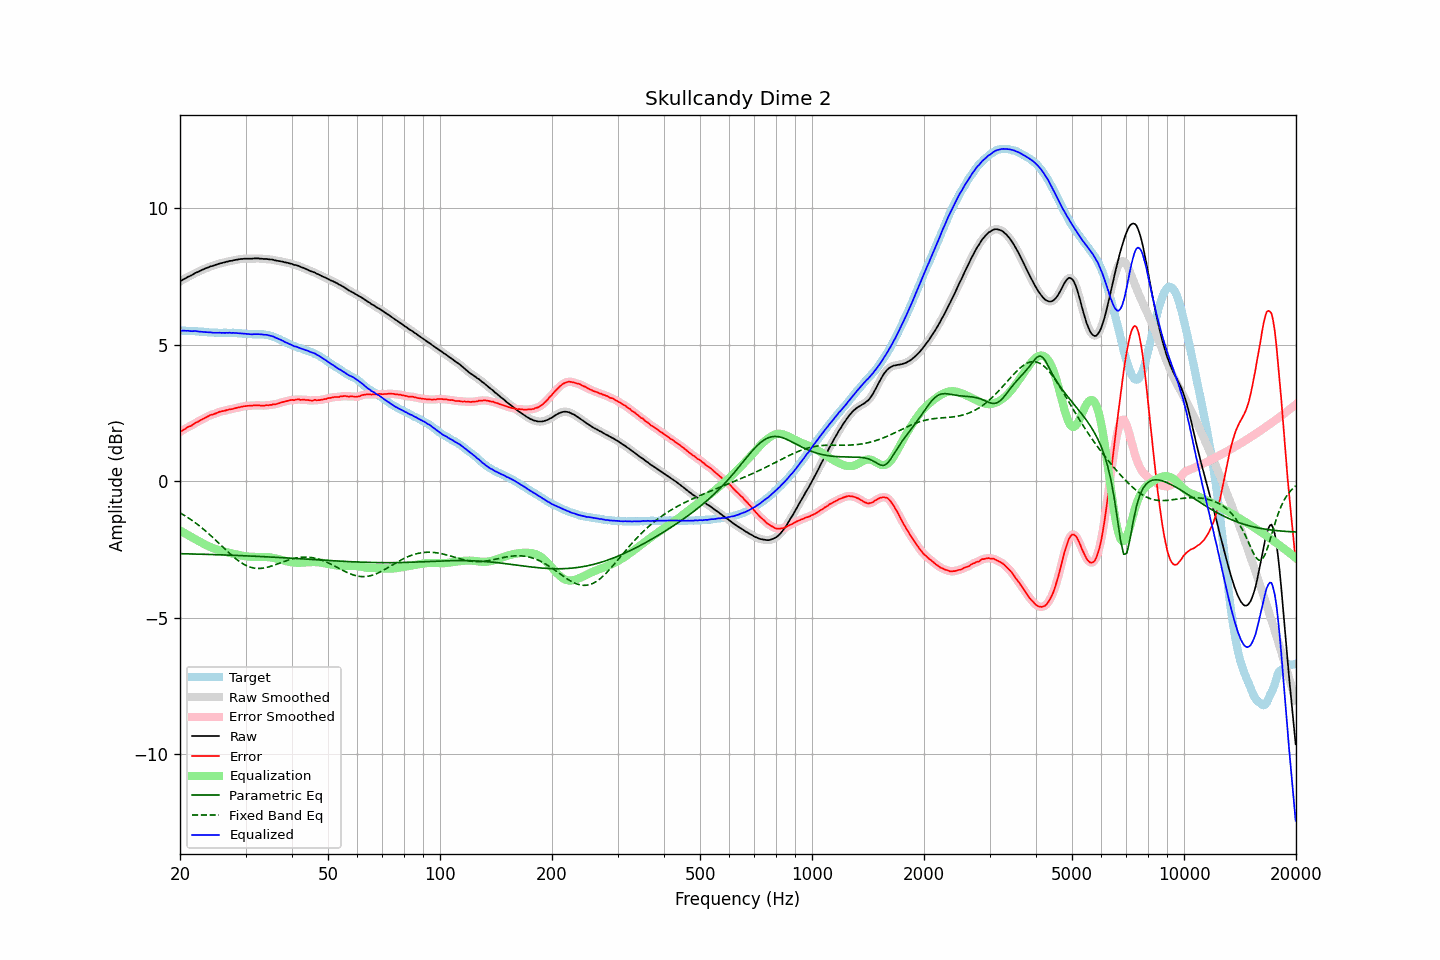

The file beside this chart, header and first rows:
frequency, raw, error, smoothed, error_smoothed, equalization, parametric_eq, fixed_band_eq, equalized_raw, equalized_smoothed, target
20.00, 7.31, 1.80, 7.31, 1.80, -1.81, -2.65, -1.16, 5.51, 5.51, 5.51
20.20, 7.34, 1.83, 7.35, 1.84, -1.84, -2.65, -1.19, 5.50, 5.51, 5.51
20.40, 7.38, 1.88, 7.38, 1.87, -1.87, -2.65, -1.23, 5.51, 5.51, 5.51
20.61, 7.41, 1.90, 7.41, 1.91, -1.91, -2.66, -1.26, 5.51, 5.51, 5.51
20.81, 7.44, 1.95, 7.45, 1.95, -1.94, -2.66, -1.30, 5.50, 5.51, 5.50
21.02, 7.48, 1.99, 7.48, 1.98, -1.97, -2.66, -1.34, 5.51, 5.50, 5.50
21.23, 7.50, 2.01, 7.50, 2.01, -2.01, -2.66, -1.37, 5.50, 5.50, 5.50
21.44, 7.53, 2.03, 7.53, 2.03, -2.04, -2.66, -1.41, 5.49, 5.49, 5.51
21.66, 7.56, 2.07, 7.57, 2.07, -2.07, -2.66, -1.46, 5.49, 5.49, 5.50
21.87, 7.60, 2.11, 7.60, 2.11, -2.11, -2.67, -1.50, 5.50, 5.49, 5.49
22.09, 7.63, 2.15, 7.63, 2.14, -2.14, -2.67, -1.54, 5.49, 5.49, 5.48
22.31, 7.65, 2.17, 7.66, 2.18, -2.17, -2.67, -1.59, 5.48, 5.49, 5.48
22.54, 7.68, 2.21, 7.68, 2.21, -2.21, -2.67, -1.63, 5.48, 5.48, 5.47
22.76, 7.71, 2.24, 7.71, 2.24, -2.24, -2.67, -1.68, 5.47, 5.47, 5.47
22.99, 7.74, 2.27, 7.74, 2.27, -2.27, -2.67, -1.73, 5.47, 5.47, 5.47
23.22, 7.76, 2.30, 7.77, 2.30, -2.30, -2.68, -1.78, 5.46, 5.46, 5.46
23.45, 7.79, 2.33, 7.79, 2.33, -2.33, -2.68, -1.83, 5.46, 5.46, 5.46
23.69, 7.81, 2.36, 7.81, 2.36, -2.36, -2.68, -1.88, 5.45, 5.45, 5.45
23.92, 7.83, 2.39, 7.84, 2.39, -2.39, -2.68, -1.93, 5.45, 5.45, 5.44
24.16, 7.86, 2.42, 7.86, 2.42, -2.41, -2.68, -1.98, 5.45, 5.44, 5.44
24.40, 7.87, 2.43, 7.88, 2.44, -2.44, -2.68, -2.04, 5.44, 5.44, 5.44
24.65, 7.89, 2.45, 7.89, 2.46, -2.46, -2.69, -2.09, 5.43, 5.43, 5.44
24.89, 7.91, 2.48, 7.91, 2.48, -2.48, -2.69, -2.15, 5.43, 5.43, 5.44
25.14, 7.93, 2.50, 7.93, 2.50, -2.50, -2.69, -2.20, 5.43, 5.43, 5.44
25.39, 7.95, 2.53, 7.95, 2.52, -2.52, -2.69, -2.26, 5.43, 5.43, 5.43
25.65, 7.97, 2.55, 7.97, 2.54, -2.54, -2.69, -2.32, 5.43, 5.43, 5.43
25.91, 7.98, 2.56, 7.99, 2.56, -2.56, -2.70, -2.37, 5.43, 5.43, 5.42
26.16, 8.00, 2.57, 8.00, 2.57, -2.57, -2.70, -2.43, 5.43, 5.43, 5.43
26.43, 8.01, 2.58, 8.01, 2.58, -2.59, -2.70, -2.49, 5.43, 5.43, 5.43
26.69, 8.03, 2.60, 8.03, 2.60, -2.60, -2.70, -2.54, 5.43, 5.43, 5.43
26.96, 8.04, 2.61, 8.04, 2.61, -2.61, -2.71, -2.60, 5.43, 5.43, 5.43
27.23, 8.06, 2.63, 8.06, 2.63, -2.63, -2.71, -2.65, 5.44, 5.43, 5.43
27.50, 8.06, 2.63, 8.07, 2.64, -2.64, -2.71, -2.70, 5.42, 5.43, 5.43
27.77, 8.08, 2.65, 8.08, 2.65, -2.65, -2.71, -2.75, 5.43, 5.43, 5.44
28.05, 8.09, 2.67, 8.09, 2.66, -2.67, -2.71, -2.80, 5.43, 5.42, 5.43
28.33, 8.10, 2.68, 8.10, 2.68, -2.68, -2.72, -2.85, 5.42, 5.42, 5.42
28.62, 8.11, 2.70, 8.11, 2.69, -2.69, -2.72, -2.90, 5.42, 5.42, 5.41
28.90, 8.12, 2.70, 8.12, 2.71, -2.71, -2.72, -2.94, 5.42, 5.42, 5.42
29.19, 8.13, 2.72, 8.13, 2.72, -2.72, -2.72, -2.98, 5.41, 5.41, 5.41
29.48, 8.13, 2.73, 8.14, 2.73, -2.73, -2.73, -3.02, 5.40, 5.41, 5.40
29.78, 8.14, 2.75, 8.14, 2.74, -2.74, -2.73, -3.05, 5.40, 5.40, 5.40
30.08, 8.14, 2.75, 8.14, 2.75, -2.75, -2.73, -3.08, 5.39, 5.39, 5.40
30.38, 8.14, 2.76, 8.14, 2.76, -2.76, -2.73, -3.11, 5.39, 5.39, 5.38
30.68, 8.14, 2.76, 8.14, 2.76, -2.76, -2.74, -3.13, 5.38, 5.38, 5.38
30.99, 8.14, 2.76, 8.14, 2.76, -2.77, -2.74, -3.15, 5.38, 5.38, 5.38
31.30, 8.14, 2.76, 8.15, 2.77, -2.77, -2.74, -3.17, 5.37, 5.38, 5.38
31.61, 8.15, 2.78, 8.15, 2.77, -2.77, -2.74, -3.18, 5.38, 5.38, 5.38
31.93, 8.15, 2.78, 8.15, 2.78, -2.77, -2.75, -3.19, 5.38, 5.38, 5.37
32.24, 8.15, 2.77, 8.15, 2.78, -2.77, -2.75, -3.19, 5.38, 5.38, 5.38
32.57, 8.15, 2.78, 8.15, 2.77, -2.77, -2.75, -3.19, 5.38, 5.38, 5.37
32.89, 8.14, 2.76, 8.15, 2.77, -2.77, -2.76, -3.19, 5.37, 5.38, 5.38
33.22, 8.14, 2.77, 8.14, 2.77, -2.77, -2.76, -3.19, 5.37, 5.37, 5.38
33.55, 8.13, 2.76, 8.14, 2.77, -2.77, -2.76, -3.18, 5.36, 5.36, 5.37
33.89, 8.13, 2.77, 8.13, 2.77, -2.77, -2.77, -3.17, 5.36, 5.36, 5.36
34.23, 8.13, 2.78, 8.13, 2.78, -2.78, -2.77, -3.16, 5.36, 5.35, 5.35
34.57, 8.12, 2.78, 8.12, 2.78, -2.78, -2.77, -3.14, 5.34, 5.34, 5.35
34.92, 8.11, 2.79, 8.12, 2.79, -2.79, -2.77, -3.12, 5.33, 5.33, 5.32
35.27, 8.11, 2.79, 8.11, 2.80, -2.80, -2.78, -3.10, 5.32, 5.31, 5.32
35.62, 8.10, 2.82, 8.10, 2.81, -2.81, -2.78, -3.08, 5.30, 5.29, 5.29
35.97, 8.08, 2.81, 8.09, 2.82, -2.82, -2.78, -3.06, 5.26, 5.27, 5.27
... 635 more rows
